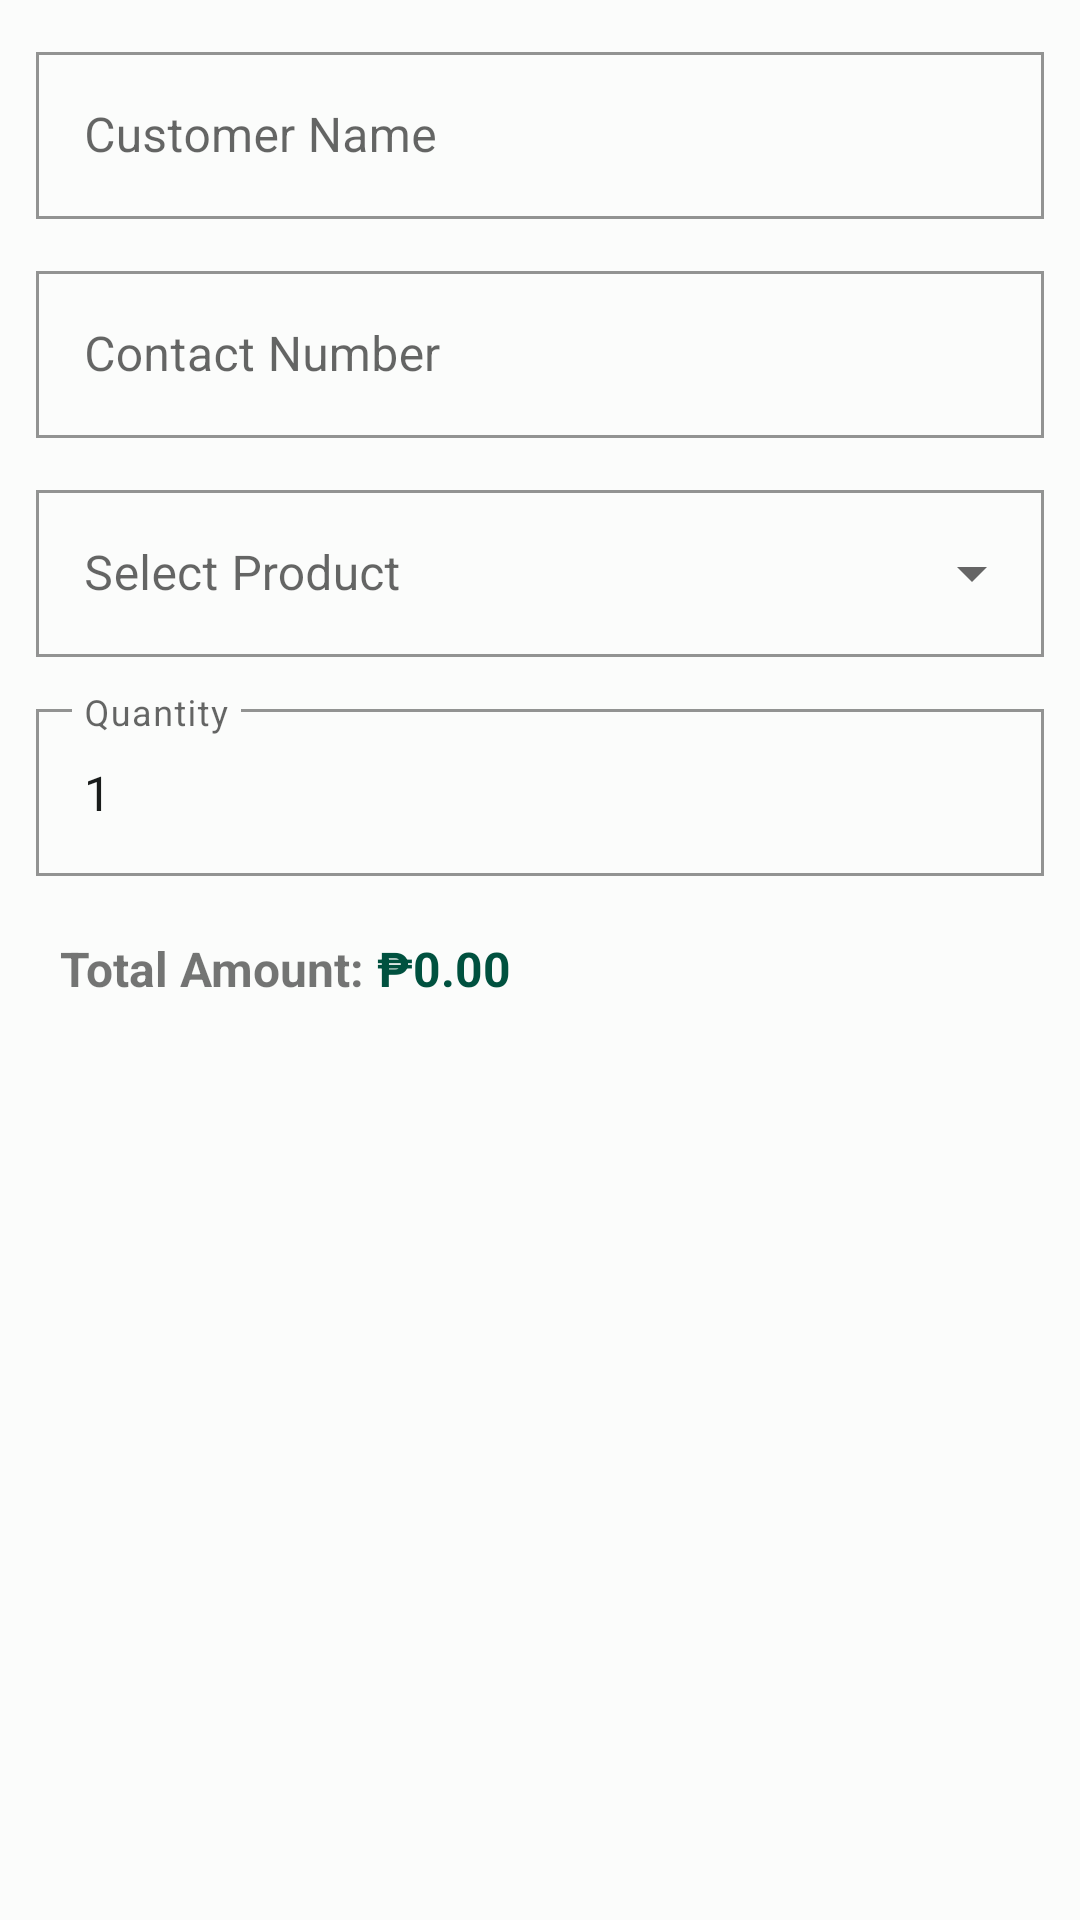

Layout XML and referenced resources for this Android screen:
<!-- AndroidManifest.xml: application theme Theme.GreenPOS -->
<!-- res/layout/dialog_add_reservation.xml -->
<?xml version="1.0" encoding="utf-8"?>
<LinearLayout xmlns:android="http://schemas.android.com/apk/res/android"
    xmlns:app="http://schemas.android.com/apk/res-auto"
    android:layout_width="match_parent"
    android:layout_height="wrap_content"
    android:orientation="vertical"
    android:padding="12dp">

    <com.google.android.material.textfield.TextInputLayout
        android:layout_width="match_parent"
        android:layout_height="wrap_content"
        android:layout_marginBottom="12dp"
        style="@style/Widget.App.TextInputLayout">

        <com.google.android.material.textfield.TextInputEditText
            android:id="@+id/etResCustomerName"
            android:layout_width="match_parent"
            android:layout_height="wrap_content"
            android:hint="Customer Name"
            android:inputType="textPersonName"
            android:textColor="@color/black" />
    </com.google.android.material.textfield.TextInputLayout>

    <com.google.android.material.textfield.TextInputLayout
        android:layout_width="match_parent"
        android:layout_height="wrap_content"
        android:layout_marginBottom="12dp"
        style="@style/Widget.App.TextInputLayout">

        <com.google.android.material.textfield.TextInputEditText
            android:id="@+id/etResContact"
            android:layout_width="match_parent"
            android:layout_height="wrap_content"
            android:hint="Contact Number"
            android:inputType="phone"
            android:textColor="@color/black" />
    </com.google.android.material.textfield.TextInputLayout>

    <com.google.android.material.textfield.TextInputLayout
        android:id="@+id/tilSelectProduct"
        android:layout_width="match_parent"
        android:layout_height="wrap_content"
        android:layout_marginBottom="12dp"
        style="@style/Widget.App.TextInputLayout.ExposedDropdownMenu">

        <AutoCompleteTextView
            android:id="@+id/autoCompleteResProduct"
            android:layout_width="match_parent"
            android:layout_height="wrap_content"
            android:hint="Select Product"
            android:completionThreshold="1"
            android:textColor="@color/black" />
    </com.google.android.material.textfield.TextInputLayout>

    <com.google.android.material.textfield.TextInputLayout
        android:layout_width="match_parent"
        android:layout_height="wrap_content"
        android:layout_marginBottom="12dp"
        style="@style/Widget.App.TextInputLayout">

        <com.google.android.material.textfield.TextInputEditText
            android:id="@+id/etResQuantity"
            android:layout_width="match_parent"
            android:layout_height="wrap_content"
            android:hint="Quantity"
            android:inputType="number"
            android:text="1"
            android:textColor="@color/black" />
    </com.google.android.material.textfield.TextInputLayout>

    <LinearLayout
        android:layout_width="match_parent"
        android:layout_height="wrap_content"
        android:orientation="horizontal"
        android:padding="8dp"
        android:layout_marginBottom="12dp">

        <TextView
            android:layout_width="wrap_content"
            android:layout_height="wrap_content"
            android:text="Total Amount: "
            android:textSize="16sp"
            android:textStyle="bold" />

        <TextView
            android:id="@+id/tvResAmountDisplay"
            android:layout_width="wrap_content"
            android:layout_height="wrap_content"
            android:text="₱0.00"
            android:textSize="16sp"
            android:textColor="@color/primary_dark_green"
            android:textStyle="bold" />
    </LinearLayout>

</LinearLayout>
<!-- resources referenced by this layout -->
<resources>
  <color name="black">#191C1B</color>
  <color name="primary_dark_green">#00513F</color>
  <style name="Widget.App.TextInputLayout" parent="Widget.MaterialComponents.TextInputLayout.OutlinedBox">
          <item name="boxStrokeColor">@color/primary_green</item>
          <item name="boxCornerRadiusTopStart">0dp</item>
          <item name="boxCornerRadiusTopEnd">0dp</item>
          <item name="boxCornerRadiusBottomStart">0dp</item>
          <item name="boxCornerRadiusBottomEnd">0dp</item>
          <item name="hintTextColor">@color/primary_green</item>
      </style>
  <style name="Widget.App.TextInputLayout.ExposedDropdownMenu" parent="Widget.MaterialComponents.TextInputLayout.OutlinedBox.ExposedDropdownMenu">
          <item name="boxStrokeColor">@color/primary_green</item>
          <item name="boxCornerRadiusTopStart">0dp</item>
          <item name="boxCornerRadiusTopEnd">0dp</item>
          <item name="boxCornerRadiusBottomStart">0dp</item>
          <item name="boxCornerRadiusBottomEnd">0dp</item>
          <item name="hintTextColor">@color/primary_green</item>
      </style>
  <style name="Theme.GreenPOS" parent="Theme.MaterialComponents.Light.NoActionBar">
          
          <item name="colorPrimary">@color/primary_green</item>
          <item name="colorPrimaryDark">@color/primary_dark_green</item>
          <item name="colorAccent">@color/accent_green</item>
  
          
          <item name="android:windowBackground">@color/light_green_bg</item>
          <item name="android:textColorPrimary">@color/black</item>
          <item name="android:textColorSecondary">@color/gray_text</item>
          <item name="android:editTextColor">@color/black</item>
          <item name="android:textColorHint">@color/gray_text</item>
          <item name="colorControlNormal">@color/primary_green</item>
  
          <item name="drawerArrowStyle">@style/CustomDrawerArrowStyle</item>
  
          
          <item name="shapeAppearanceSmallComponent">@style/ShapeAppearance.App.SmallComponent</item>
          <item name="shapeAppearanceMediumComponent">@style/ShapeAppearance.App.MediumComponent</item>
          <item name="shapeAppearanceLargeComponent">@style/ShapeAppearance.App.LargeComponent</item>
  
          
          <item name="materialButtonStyle">@style/Widget.App.Button</item>
          <item name="textInputStyle">@style/Widget.App.TextInputLayout</item>
          <item name="alertDialogTheme">@style/Widget.App.AlertDialog</item>
      </style>
  <color name="primary_green">#006B54</color>
  <color name="accent_green">#31BE9B</color>
  <color name="light_green_bg">#FBFCFB</color>
  <color name="gray_text">#5C625E</color>
  <style name="CustomDrawerArrowStyle" parent="Widget.AppCompat.DrawerArrowToggle">
          <item name="color">@color/primary_green</item>
      </style>
  <style name="ShapeAppearance.App.SmallComponent" parent="ShapeAppearance.MaterialComponents.SmallComponent">
          <item name="cornerSize">0dp</item>
      </style>
  <style name="ShapeAppearance.App.MediumComponent" parent="ShapeAppearance.MaterialComponents.MediumComponent">
          <item name="cornerSize">0dp</item>
      </style>
  <style name="ShapeAppearance.App.LargeComponent" parent="ShapeAppearance.MaterialComponents.LargeComponent">
          <item name="cornerSize">0dp</item>
      </style>
  <style name="Widget.App.Button" parent="Widget.MaterialComponents.Button">
          <item name="android:insetTop">0dp</item>
          <item name="android:insetBottom">0dp</item>
          <item name="shapeAppearance">@style/ShapeAppearance.App.SmallComponent</item>
          <item name="textAllCaps">false</item>
          <item name="android:padding">12dp</item>
      </style>
  <style name="Widget.App.AlertDialog" parent="Theme.MaterialComponents.Light.Dialog.Alert">
          <item name="shapeAppearanceMediumComponent">@style/ShapeAppearance.App.SmallComponent</item>
      </style>
</resources>
